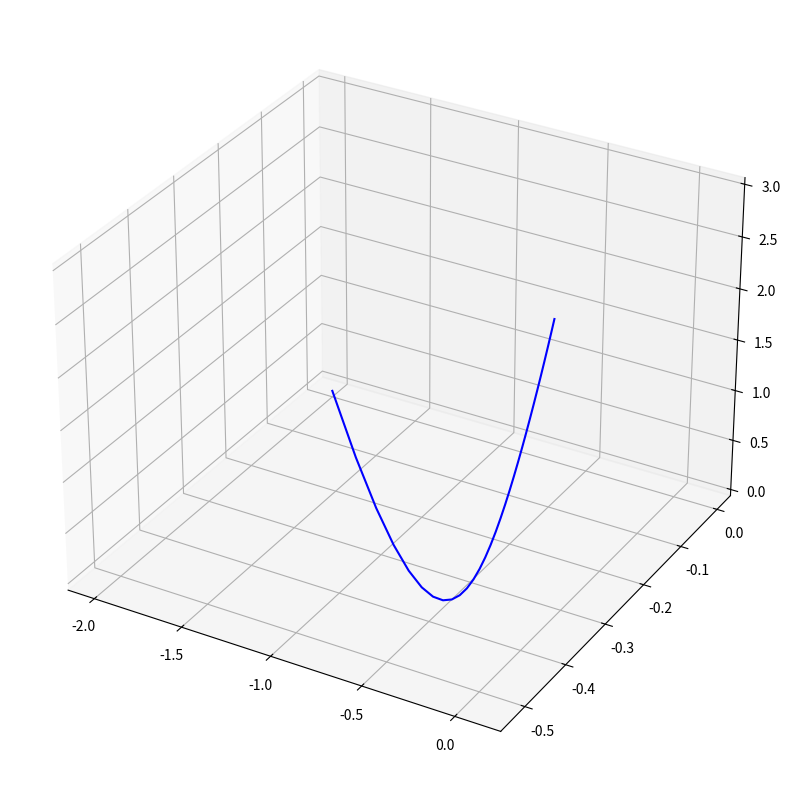
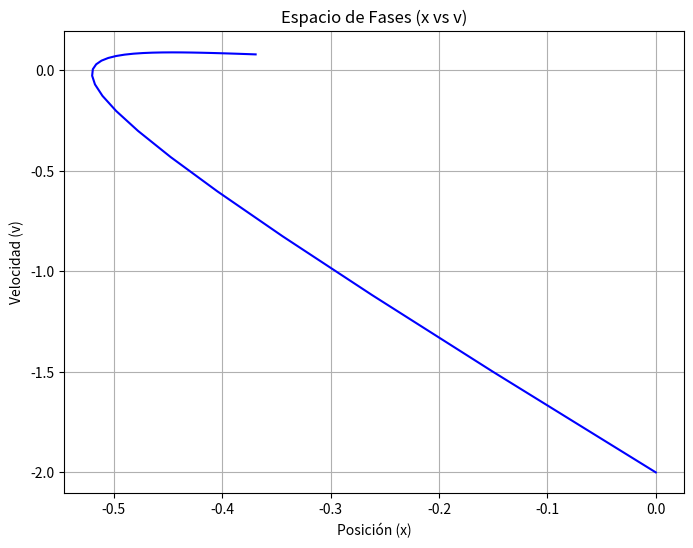

Python code for these plots, in order:
import numpy as np
import matplotlib.pyplot as plt
from mpl_toolkits.mplot3d import Axes3D

h = 0.1
tfin = 3
k = 0.1
m = 0.2
c = 0.5


t = 0
x = 0
v = -2
n = 0

pt = [t]
px = [x]
pv = [v]
pa = []


def armonico(x, k, m):
    return -k * x / m


def friccion(x, k, m):
    return -c * v / m


def armonico_friccion(x, k, m):
    return -k * x / m - c * v / m


while t <= tfin:
    n += 1
    a = armonico_friccion(x, k, m)
    v = v + h * a
    x = x + h * v
    t = t + h

    pt.append(t)
    px.append(x)
    pv.append(v)
    pa.append(a)

pa = [pa[0]] + pa

fig = plt.figure(figsize=(10, 8))
ax = fig.add_subplot(111, projection="3d")
ax.plot(pv, px, pt, color="blue")

plt.tight_layout()
# plt.show()

plt.figure(figsize=(8, 6))
plt.plot(px, pv, color="blue")
plt.xlabel("Posición (x)")
plt.ylabel("Velocidad (v)")
plt.title("Espacio de Fases (x vs v)")
plt.grid(True)
plt.show()

print((x / (2 * m)) ** 2, (k / m) ** 2)
